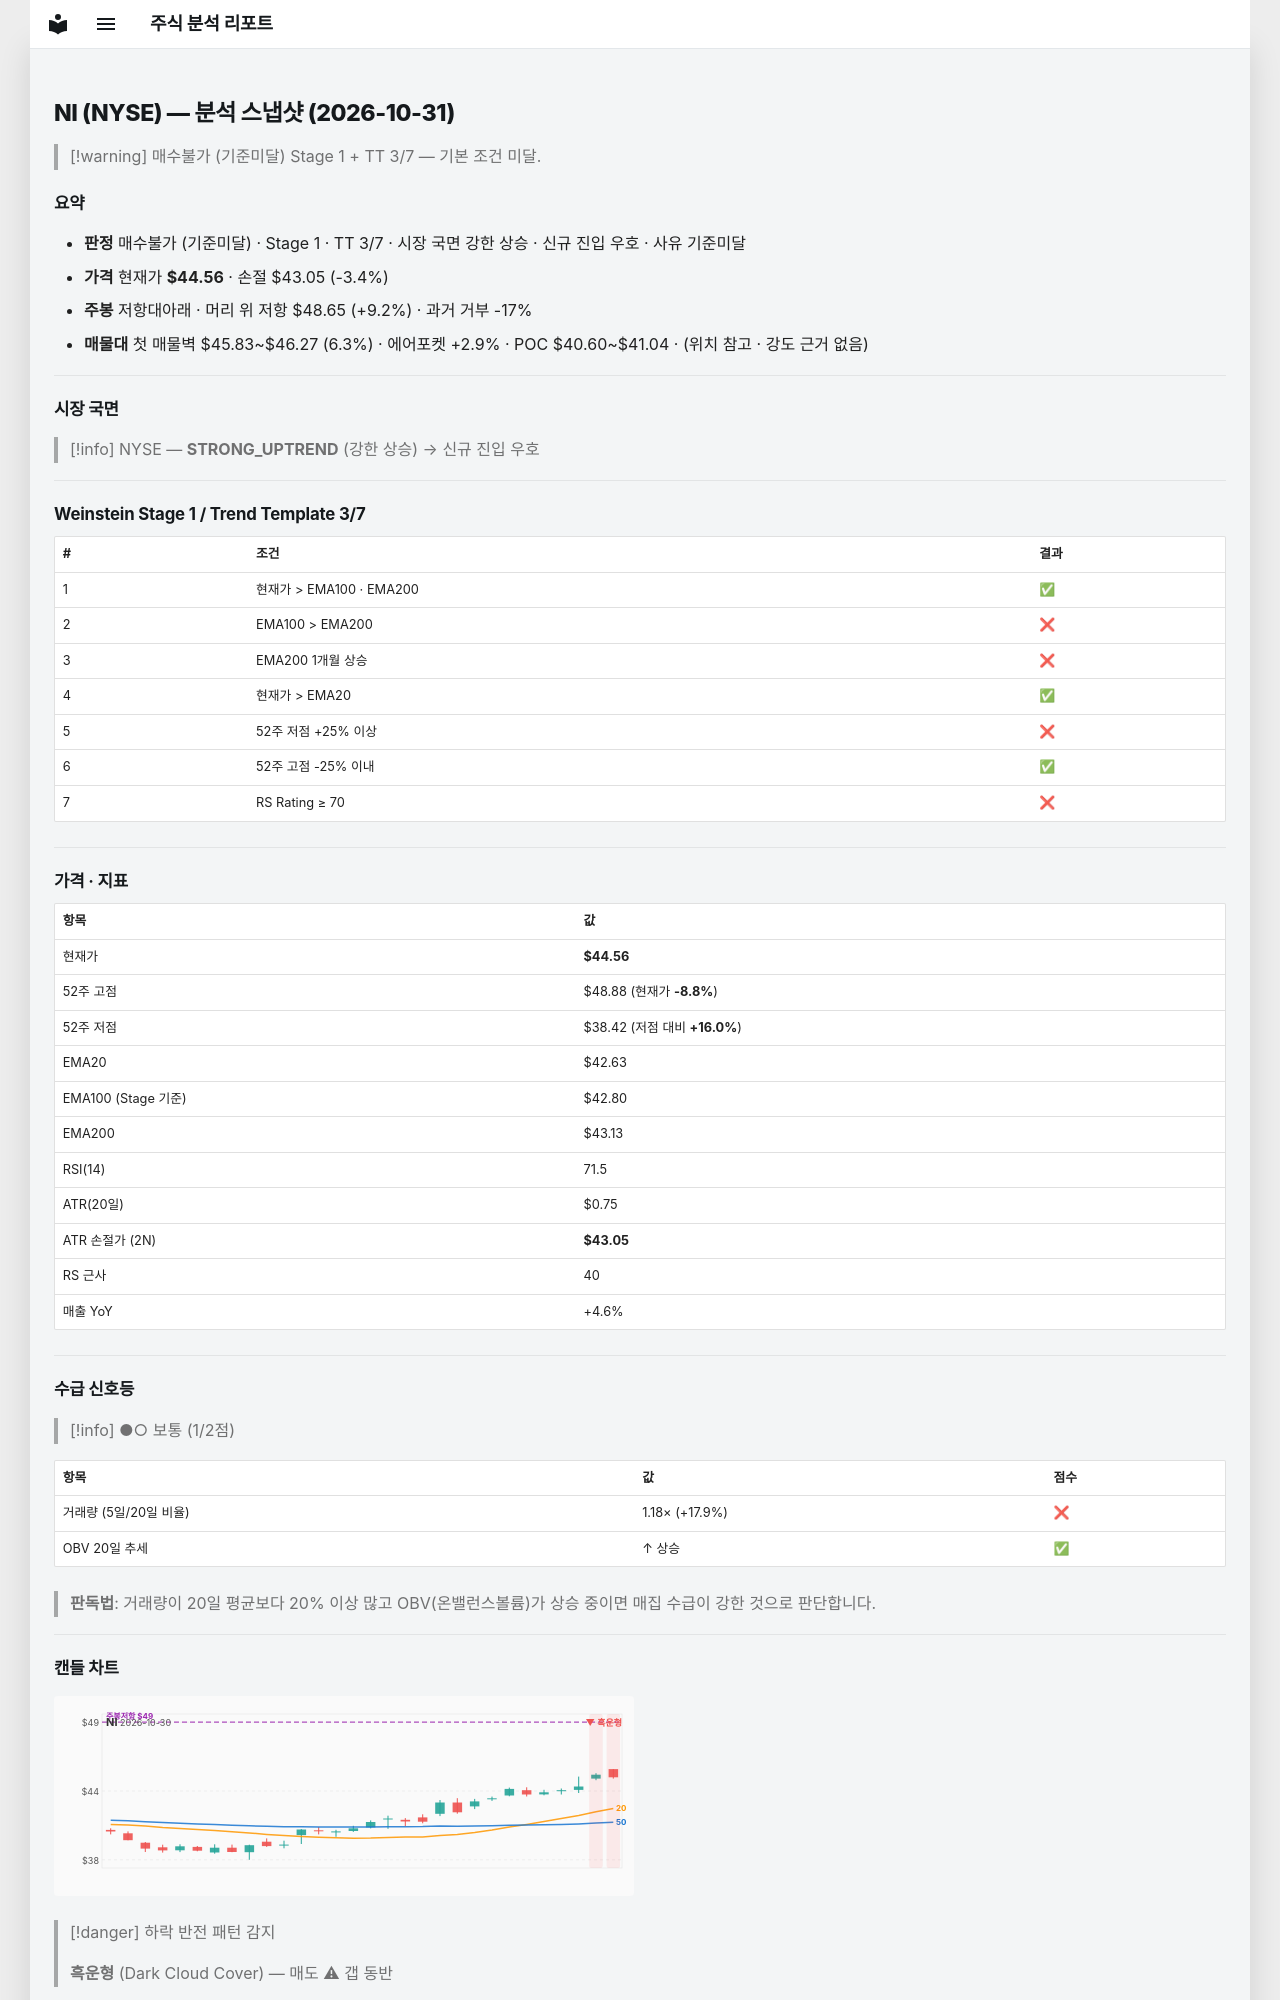

repository: soloandco/stock-reports · page: snapshots/NI-2026-10-31/index.html · generator: mkdocs

---
type: analysis-snapshot
title: NI 분석 스냅샷
ticker: NI
market: NYSE
created: 2026-10-31
updated: 2026-10-31
bar-date: 2026-10-30
verdict: 매수불가
verdict-reason: 기준미달
real-rr: 2.72
sma50-gap-pct: 4.5
weekly-position: 저항대아래
weekly-overhead-price: 48.65
weekly-overhead-pct: 9.2
stage: 1
trend-template-score: 3
tt-max: 7
ma-set: ema-20-100-200
price: 44.560001373291016
stop-price: 43.05296744747238
market-regime: STRONG_UPTREND
supply-demand-score: 1/2
supply-demand-label: 보통
status: tracking
tags:
  - stock-agent
  - watchlist
  - NI
  - analysis
related:
  - "[[analysis-template]]"
---

# NI (NYSE) — 분석 스냅샷 (2026-10-31)

> [!warning] 매수불가 (기준미달)
> Stage 1 + TT 3/7 — 기본 조건 미달.

## 요약

- **판정** 매수불가 (기준미달) · Stage 1 · TT 3/7 · 시장 국면 강한 상승 · 신규 진입 우호 · 사유 기준미달
- **가격** 현재가 **$44.56** · 손절 $43.05 (-3.4%)
- **주봉** 저항대아래 · 머리 위 저항 $48.65 (+9.2%) · 과거 거부 -17%
- **매물대** 첫 매물벽 $45.83~$46.27 (6.3%) · 에어포켓 +2.9% · POC $40.60~$41.04 · (위치 참고 · 강도 근거 없음)

---

## 시장 국면

> [!info] NYSE — **STRONG_UPTREND** (강한 상승) → 신규 진입 우호

---

## Weinstein Stage 1 / Trend Template 3/7

| # | 조건 | 결과 |
|---|------|------|
| 1 | 현재가 > EMA100 · EMA200 | ✅ |
| 2 | EMA100 > EMA200 | ❌ |
| 3 | EMA200 1개월 상승 | ❌ |
| 4 | 현재가 > EMA20 | ✅ |
| 5 | 52주 저점 +25% 이상 | ❌ |
| 6 | 52주 고점 -25% 이내 | ✅ |
| 7 | RS Rating ≥ 70 | ❌ |

---

## 가격 · 지표

| 항목 | 값 |
|------|---|
| 현재가 | **$44.56** |
| 52주 고점 | $48.88 (현재가 **-8.8%**) |
| 52주 저점 | $38.42 (저점 대비 **+16.0%**) |
| EMA20 | $42.63 |
| EMA100 (Stage 기준) | $42.80 |
| EMA200 | $43.13 |
| RSI(14) | 71.5 |
| ATR(20일) | $0.75 |
| ATR 손절가 (2N) | **$43.05** |
| RS 근사 | 40 |
| 매출 YoY | +4.6% |

---
## 수급 신호등

> [!info] ●○ 보통 (1/2점)

| 항목 | 값 | 점수 |
|------|------|------|
| 거래량 (5일/20일 비율) | 1.18× (+17.9%) | ❌ |
| OBV 20일 추세 | ↑ 상승 | ✅ |

> **판독법**: 거래량이 20일 평균보다 20% 이상 많고 OBV(온밸런스볼륨)가 상승 중이면 매집 수급이 강한 것으로 판단합니다.

---
